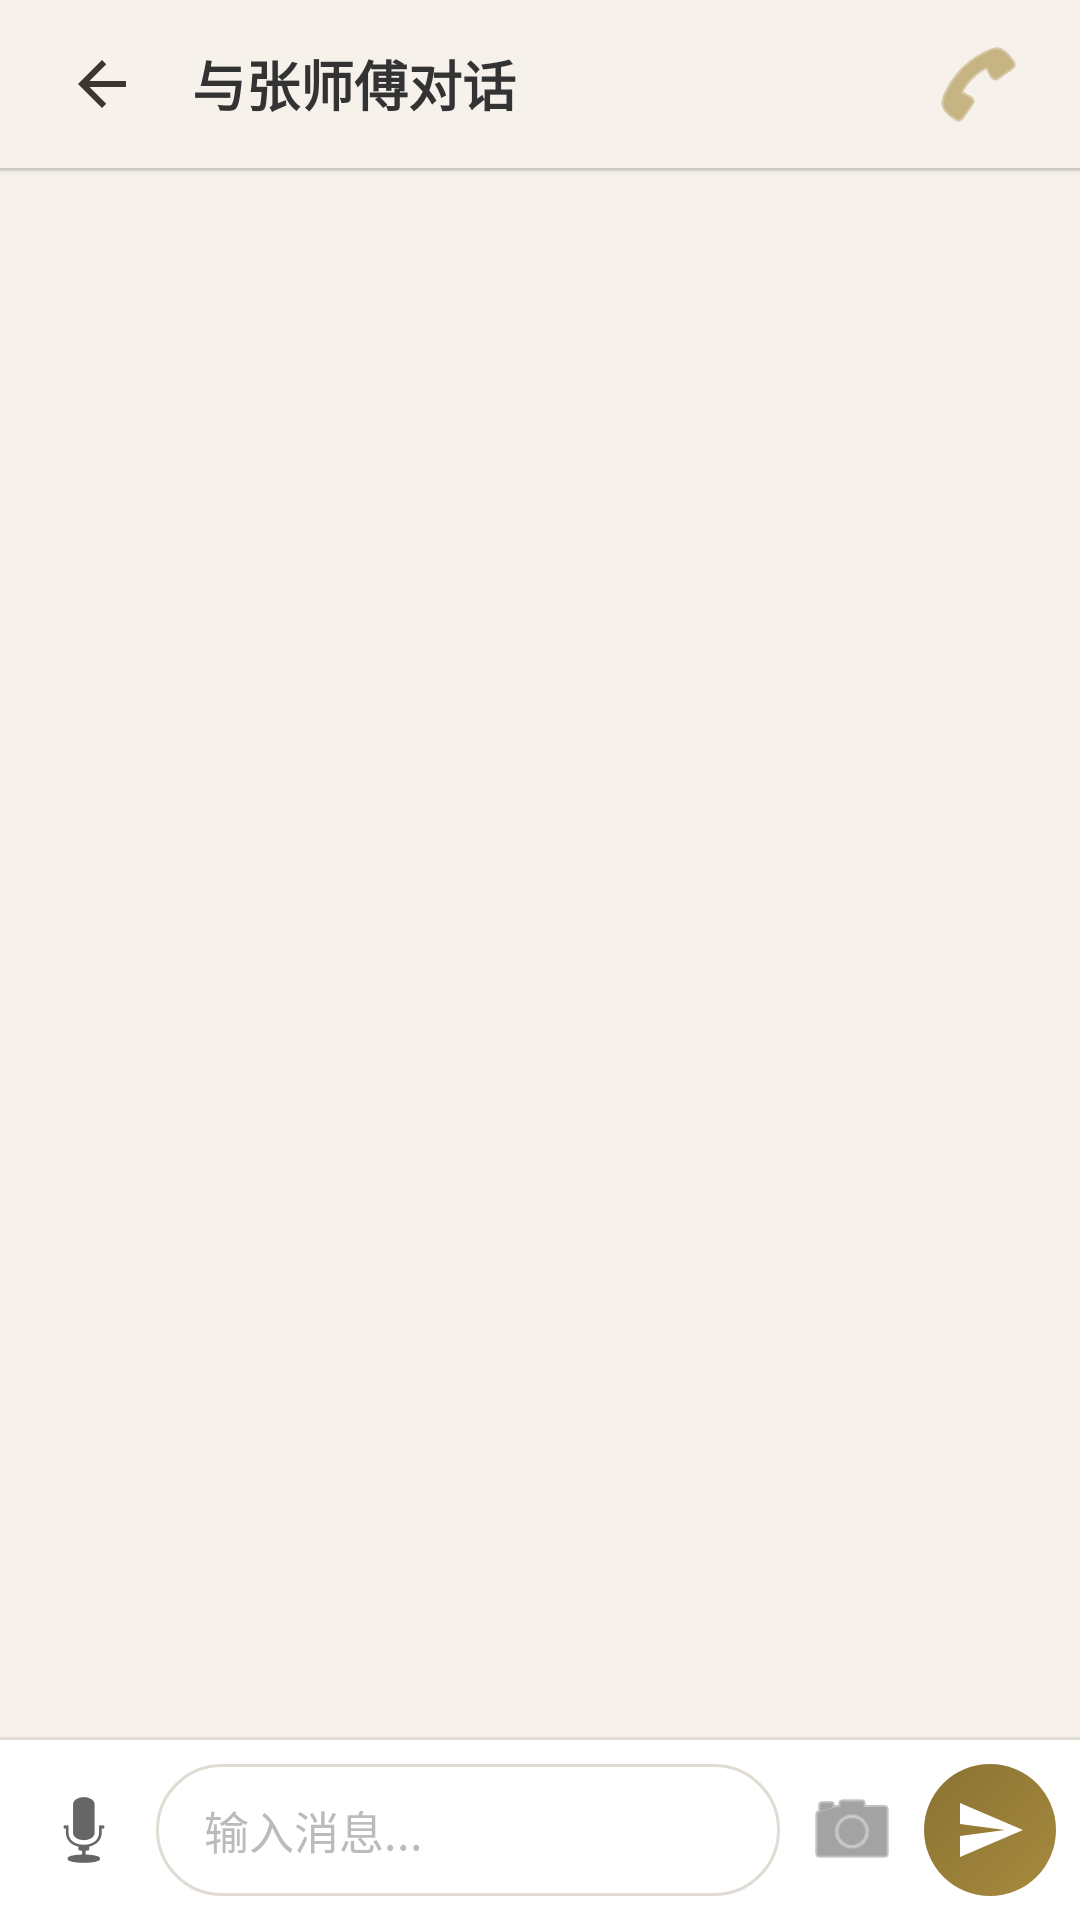

Android layout source for this screen:
<!-- AndroidManifest.xml: application theme Theme.YizhaiYiju -->
<!-- res/layout/activity_direct_chat.xml -->
<?xml version="1.0" encoding="utf-8"?>
<LinearLayout xmlns:android="http://schemas.android.com/apk/res/android"
    android:orientation="vertical"
    android:background="@color/bg_page"
    android:layout_width="match_parent"
    android:layout_height="match_parent">
    <LinearLayout
        android:gravity="center_vertical"
        android:background="@color/bg_toolbar"
        android:paddingLeft="16dp"
        android:paddingRight="16dp"
        android:layout_width="match_parent"
        android:layout_height="56dp"
        android:elevation="2dp"
        android:paddingHorizontal="16dp">
        <ImageButton
            android:id="@+id/btn_back"
            android:background="?attr/selectableItemBackgroundBorderless"
            android:layout_width="36dp"
            android:layout_height="36dp"
            android:src="@drawable/ic_back"
            android:contentDescription="返回"/>
        <TextView
            android:textSize="18sp"
            android:textStyle="bold"
            android:textColor="@color/text_primary"
            android:id="@+id/tv_title"
            android:layout_width="0dp"
            android:layout_height="wrap_content"
            android:text="与张师傅对话"
            android:layout_weight="1"
            android:layout_marginStart="12dp"/>
        <ImageButton
            android:id="@+id/btn_contact"
            android:background="?attr/selectableItemBackgroundBorderless"
            android:layout_width="36dp"
            android:layout_height="36dp"
            android:src="@android:drawable/ic_menu_call"
            android:tint="@color/primary"
            android:contentDescription="联系方式"/>
    </LinearLayout>
    <View
        android:background="@color/border_soft"
        android:layout_width="match_parent"
        android:layout_height="1dp"/>
    <androidx.recyclerview.widget.RecyclerView
        android:id="@+id/rv_messages"
        android:padding="16dp"
        android:clipToPadding="false"
        android:layout_width="match_parent"
        android:layout_height="0dp"
        android:layout_weight="1"/>
    <View
        android:background="@color/border_soft"
        android:layout_width="match_parent"
        android:layout_height="1dp"/>
    <LinearLayout
        android:gravity="center_vertical"
        android:background="@color/bg_card"
        android:padding="8dp"
        android:layout_width="match_parent"
        android:layout_height="wrap_content">
        <ImageButton
            android:id="@+id/btn_voice"
            android:background="?attr/selectableItemBackgroundBorderless"
            android:layout_width="40dp"
            android:layout_height="40dp"
            android:src="@android:drawable/ic_btn_speak_now"
            android:tint="@color/text_secondary"
            android:contentDescription="语音"/>
        <EditText
            android:textSize="15sp"
            android:textColor="@color/text_primary"
            android:textColorHint="@color/text_light"
            android:id="@+id/et_message"
            android:background="@drawable/bg_chat_input"
            android:paddingLeft="16dp"
            android:paddingRight="16dp"
            android:layout_width="0dp"
            android:layout_height="44dp"
            android:hint="输入消息..."
            android:singleLine="true"
            android:layout_weight="1"
            android:imeOptions="actionSend"
            android:layout_marginStart="4dp"
            android:paddingHorizontal="16dp"/>
        <ImageButton
            android:id="@+id/btn_image"
            android:background="?attr/selectableItemBackgroundBorderless"
            android:layout_width="40dp"
            android:layout_height="40dp"
            android:src="@android:drawable/ic_menu_camera"
            android:tint="@color/text_secondary"
            android:contentDescription="图片"
            android:layout_marginStart="4dp"/>
        <ImageButton
            android:id="@+id/btn_send"
            android:background="@drawable/bg_gold_button"
            android:padding="10dp"
            android:layout_width="44dp"
            android:layout_height="44dp"
            android:src="@drawable/ic_send"
            android:contentDescription="发送"
            android:layout_marginStart="4dp"/>
    </LinearLayout>
    <FrameLayout
        android:id="@+id/layout_recording"
        android:background="#cc000000"
        android:visibility="gone"
        android:layout_width="match_parent"
        android:layout_height="match_parent"
        android:elevation="8dp">
        <LinearLayout
            android:gravity="center"
            android:layout_gravity="center"
            android:orientation="vertical"
            android:background="@drawable/bg_bubble_ai"
            android:padding="32dp"
            android:layout_width="wrap_content"
            android:layout_height="wrap_content">
            <TextView
                android:textSize="36sp"
                android:textStyle="bold"
                android:textColor="@color/accent"
                android:id="@+id/tv_recording_time"
                android:layout_width="wrap_content"
                android:layout_height="wrap_content"
                android:text="0:00"/>
            <TextView
                android:textSize="14sp"
                android:textColor="@color/text_secondary"
                android:id="@+id/tv_recording_status"
                android:layout_width="wrap_content"
                android:layout_height="wrap_content"
                android:layout_marginTop="8dp"
                android:text="松开发送"/>
        </LinearLayout>
    </FrameLayout>
</LinearLayout>
<!-- resources referenced by this layout -->
<resources>
  <color name="accent">#b5452a</color>
  <color name="bg_card">#ffffff</color>
  <color name="bg_page">#f6f2eb</color>
  <color name="bg_toolbar">#f6f2eb</color>
  <color name="border_soft">#e0dbd3</color>
  <color name="primary">#a68a3e</color>
  <color name="text_light">#bbbbbb</color>
  <color name="text_primary">#333333</color>
  <color name="text_secondary">#666666</color>
  <!-- drawable bg_bubble_ai (drawable) -->
  <?xml version="1.0" encoding="utf-8"?>
  <shape xmlns:android="http://schemas.android.com/apk/res/android">
      <solid android:color="@color/bubble_ai"/>
      <corners
          android:topLeftRadius="4dp"
          android:topRightRadius="16dp"
          android:bottomLeftRadius="16dp"
          android:bottomRightRadius="16dp"/>
  </shape>
  <!-- drawable bg_chat_input (drawable) -->
  <?xml version="1.0" encoding="utf-8"?>
  <shape xmlns:android="http://schemas.android.com/apk/res/android">
      <solid android:color="@color/bg_input"/>
      <corners android:radius="24dp"/>
      <stroke
          android:width="1dp"
          android:color="@color/border"/>
  </shape>
  <!-- drawable bg_gold_button (drawable) -->
  <?xml version="1.0" encoding="utf-8"?>
  <shape xmlns:android="http://schemas.android.com/apk/res/android">
      <gradient
          android:startColor="#a68a3e"
          android:endColor="#8a7232"
          android:angle="135"/>
      <corners android:radius="24dp"/>
  </shape>
  <!-- drawable ic_back (drawable) -->
  <?xml version="1.0" encoding="utf-8"?>
  <vector xmlns:android="http://schemas.android.com/apk/res/android"
      android:height="24dp"
      android:width="24dp"
      android:viewportWidth="24"
      android:viewportHeight="24">
      <path
          android:fillColor="#3d3530"
          android:pathData="M20,11H7.83L13.42,5.41L12,4L4,12L12,20L13.41,18.59L7.83,13H20V11Z"/>
  </vector>
  <!-- drawable ic_send (drawable) -->
  <?xml version="1.0" encoding="utf-8"?>
  <vector xmlns:android="http://schemas.android.com/apk/res/android"
      android:height="24dp"
      android:width="24dp"
      android:viewportWidth="24"
      android:viewportHeight="24">
      <path
          android:fillColor="#ffffff"
          android:pathData="M2,21L23,12L2,3V10L17,12L2,14V21Z"/>
  </vector>
  <style name="Theme.YizhaiYiju" parent="Theme.MaterialComponents.Light.NoActionBar">
          <item name="colorPrimary">@color/primary</item>
          <item name="colorPrimaryDark">@color/primary</item>
          <item name="colorAccent">@color/accent</item>
          <item name="android:windowBackground">@color/bg_page</item>
          <item name="android:statusBarColor">@color/bg_page</item>
      </style>
  <color name="bubble_ai">#ffffff</color>
  <color name="bg_input">#ffffff</color>
  <color name="border">#e0dbd3</color>
</resources>
